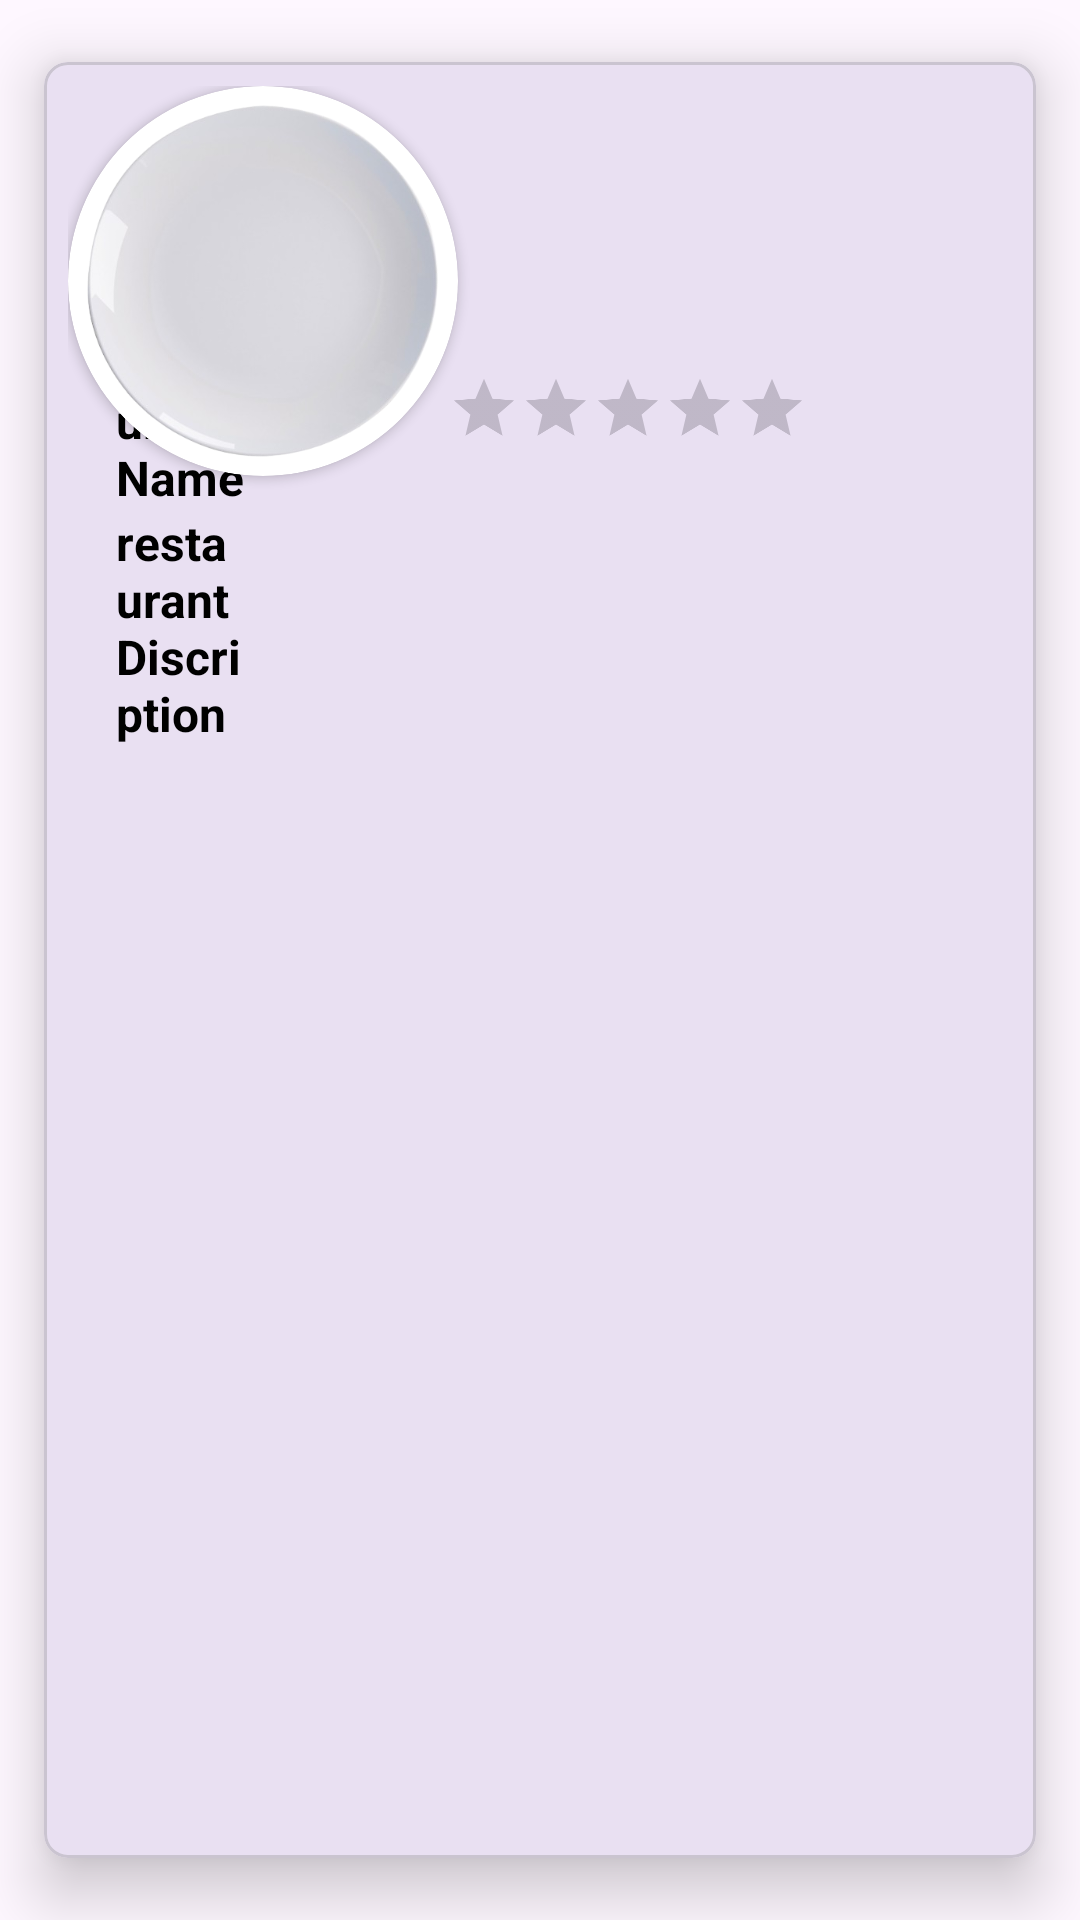

Write the Android layout XML for this screen, with the resource values it uses.
<!-- AndroidManifest.xml: application theme Theme.OnMyPlate -->
<!-- res/layout/activity_restaurant_list_item.xml -->
<?xml version="1.0" encoding="utf-8"?>
<com.google.android.material.card.MaterialCardView xmlns:android="http://schemas.android.com/apk/res/android"
    xmlns:tools="http://schemas.android.com/tools"
    android:layout_width="match_parent"
    android:layout_height="300dp"
    xmlns:app="http://schemas.android.com/apk/res-auto"
    app:cardCornerRadius="8dp"
    app:cardUseCompatPadding="true"
    android:layout_marginHorizontal="8dp"
    app:cardElevation="12dp">

    <androidx.constraintlayout.widget.ConstraintLayout
        android:layout_width="match_parent"
        android:layout_height="wrap_content"
        android:padding="8dp">

        <androidx.cardview.widget.CardView
            android:id="@+id/restaurantCard"
            android:layout_width="130dp"
            android:layout_height="130dp"
            app:cardCornerRadius="100dp"
            android:layout_gravity="start"
            app:layout_constraintStart_toStartOf="parent"
            app:layout_constraintTop_toTopOf="parent">

            <ImageView
                android:id="@+id/restaurantPicture"
                android:layout_width="match_parent"
                android:layout_height="match_parent"
                android:src="@drawable/plate"
                android:scaleType="fitXY"
                />
        </androidx.cardview.widget.CardView>
            <LinearLayout
                android:layout_width="wrap_content"
                android:layout_height="220dp"
                android:layout_weight="1"
                android:orientation="horizontal"
                android:paddingStart="8dp"
                android:paddingEnd="8dp"
                android:layout_gravity="bottom"
                tools:ignore="MissingConstraints">
            <LinearLayout
                android:layout_width="325dp"
                android:layout_height="wrap_content"
                android:layout_weight="1"
                android:orientation="vertical"
                android:paddingStart="8dp"
                android:layout_gravity="bottom"
                android:paddingEnd="8dp">
        <TextView
            android:id="@+id/restaurantName"
            android:layout_width="wrap_content"
            android:layout_height="match_parent"
            android:text="restaurantName"
            android:textSize="16sp"
            android:textStyle="bold"
            android:textColor="@color/black"
            app:layout_constraintBottom_toBottomOf="parent"
            app:layout_constraintEnd_toEndOf="parent"
            app:layout_constraintStart_toStartOf="parent"
            app:layout_constraintTop_toTopOf="parent" />
        <TextView
            android:id="@+id/restaurantTextField"
            android:layout_width="wrap_content"
            android:layout_height="match_parent"
            android:text="restaurantDiscription"
            android:textSize="16sp"
            android:textStyle="bold"
            android:textColor="@color/black"
            app:layout_constraintBottom_toBottomOf="parent"
            app:layout_constraintEnd_toEndOf="parent"
            app:layout_constraintStart_toStartOf="parent"
            app:layout_constraintTop_toTopOf="parent" />
        </LinearLayout>
            <RatingBar
                android:id="@+id/starRatingBar"
                android:layout_width="wrap_content"
                android:layout_height="wrap_content"
                android:numStars="5"
                android:stepSize="1.0"
                android:scaleX="0.5"
                android:scaleY="0.5"
                android:rating="0"
                android:layout_gravity="center"
                />
        </LinearLayout>
    </androidx.constraintlayout.widget.ConstraintLayout>

</com.google.android.material.card.MaterialCardView>































































<!-- resources referenced by this layout -->
<resources>
  <color name="black">#FF000000</color>
  <!-- drawable plate: png bitmap (drawable, 85399 bytes) -->
  <style name="Theme.OnMyPlate" parent="Base.Theme.OnMyPlate" />
  <style name="Base.Theme.OnMyPlate" parent="Theme.Material3.DayNight.NoActionBar">
          
          
      </style>
</resources>
